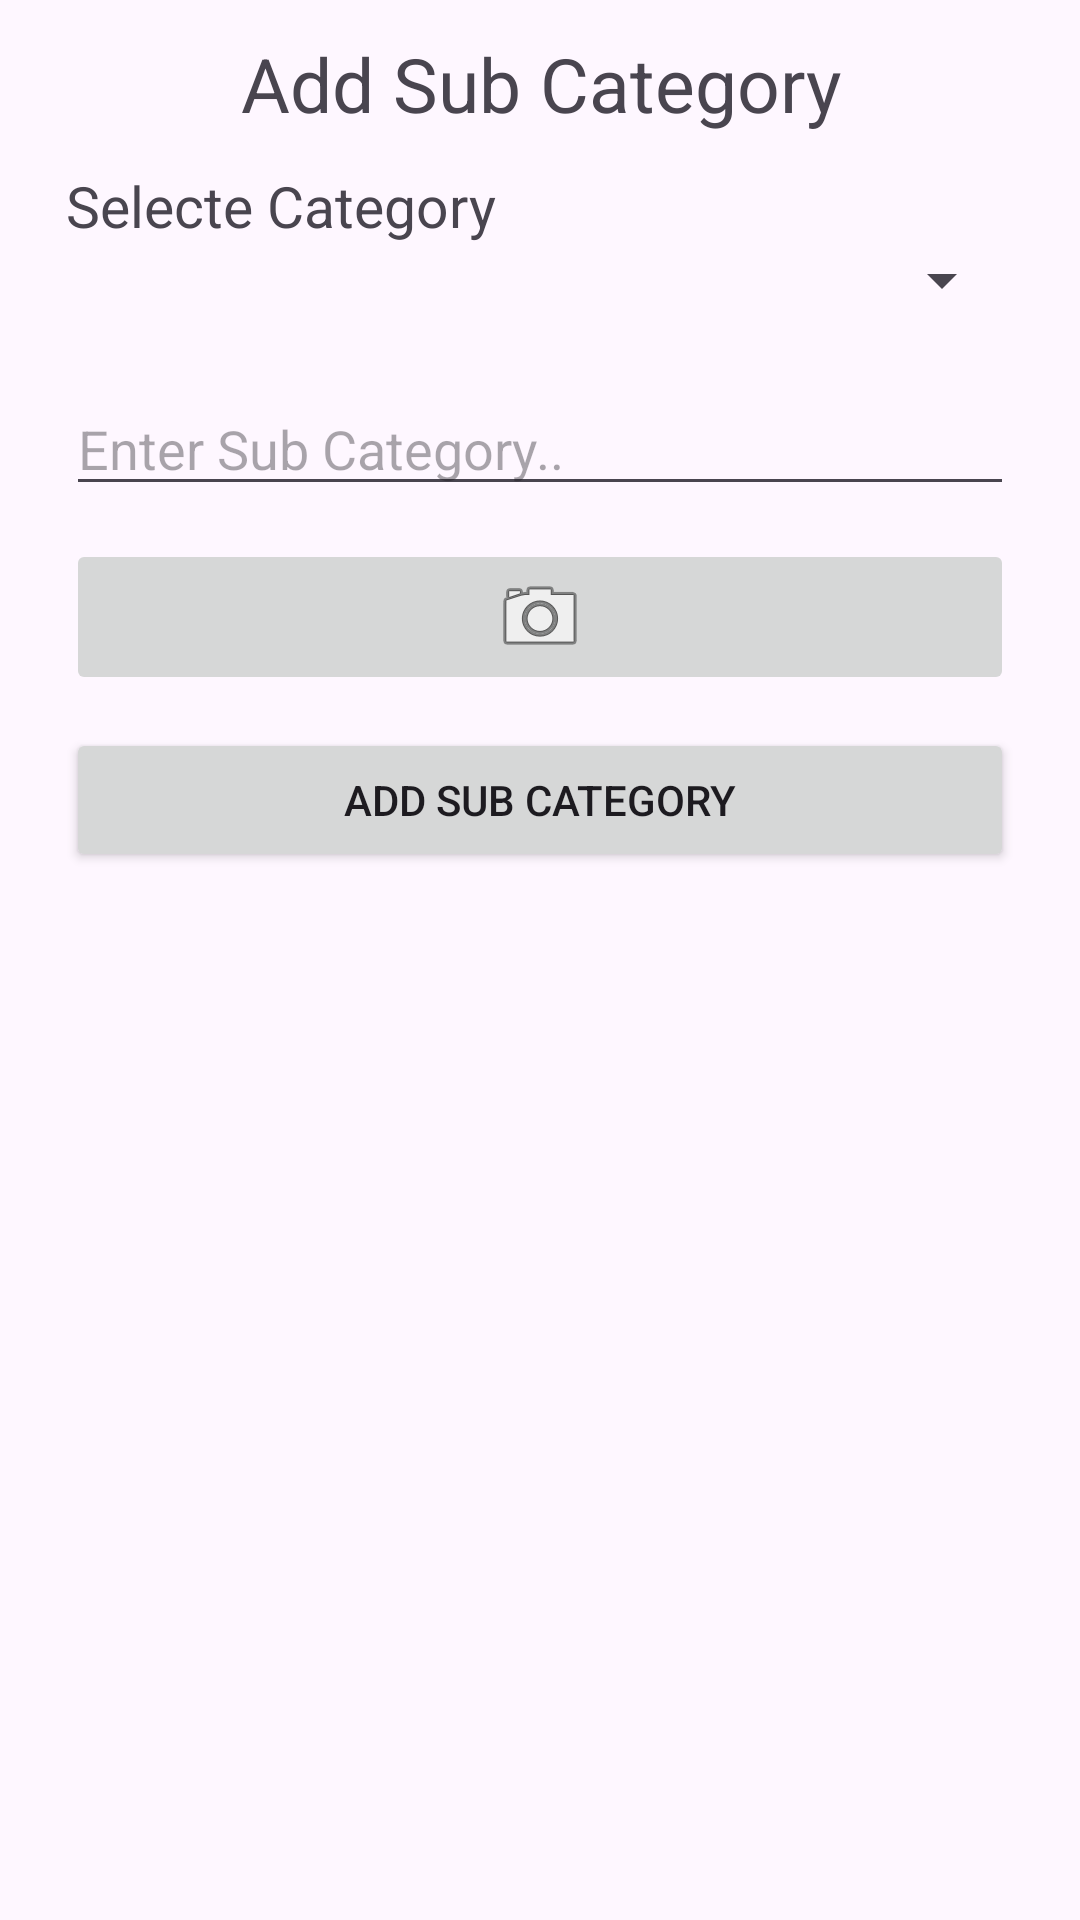

Here is an Android app screen rendered from its layout file. Give the layout XML and the strings, colors and styles it references.
<!-- AndroidManifest.xml: application theme Theme.FirstApp137 -->
<!-- res/layout/activity_add_sub_category.xml -->
<LinearLayout xmlns:android="http://schemas.android.com/apk/res/android"
    xmlns:app="http://schemas.android.com/apk/res-auto"
    xmlns:tools="http://schemas.android.com/tools"
    android:layout_width="match_parent"
    android:orientation="vertical"
    android:padding="11dp"
    android:layout_height="match_parent"
    tools:context=".AddSubCategoryActivity">

    <TextView
        android:layout_width="match_parent"
        android:layout_height="wrap_content"
        android:gravity="center"
        android:text="Add Sub Category"
        android:textSize="25sp"/>

    <LinearLayout
        android:layout_margin="11dp"
        android:layout_width="match_parent"
        android:layout_height="wrap_content"
        android:orientation="vertical">

        <TextView
            android:layout_width="match_parent"
            android:layout_height="wrap_content"
            android:textSize="19sp"
            android:text="Selecte Category"/>

        <Spinner
            android:layout_width="match_parent"
            android:layout_height="wrap_content"
            android:id="@+id/spinnerCat"/>

    </LinearLayout>

    <EditText
        android:layout_width="match_parent"
        android:layout_height="wrap_content"
        android:id="@+id/edtSubCatName"
        android:layout_margin="11dp"
        android:hint="Enter Sub Category.."/>

    <ImageButton
        android:layout_width="match_parent"
        android:layout_height="wrap_content"
        android:layout_marginHorizontal="11dp"
        android:contentDescription="Pick image"
        android:src="@android:drawable/ic_menu_camera"
        android:id="@+id/btnSubCatImg"/>

    <Button
        android:layout_width="match_parent"
        android:layout_height="wrap_content"
        android:text="Add Sub Category"
        android:layout_margin="11dp"
        android:src="@android:drawable/ic_menu_camera"
        android:id="@+id/btnSave"/>

</LinearLayout>
<!-- resources referenced by this layout -->
<resources>
  <style name="Theme.FirstApp137" parent="Base.Theme.FirstApp137" />
  <style name="Base.Theme.FirstApp137" parent="Theme.Material3.DayNight.NoActionBar">
          
          
      </style>
</resources>
